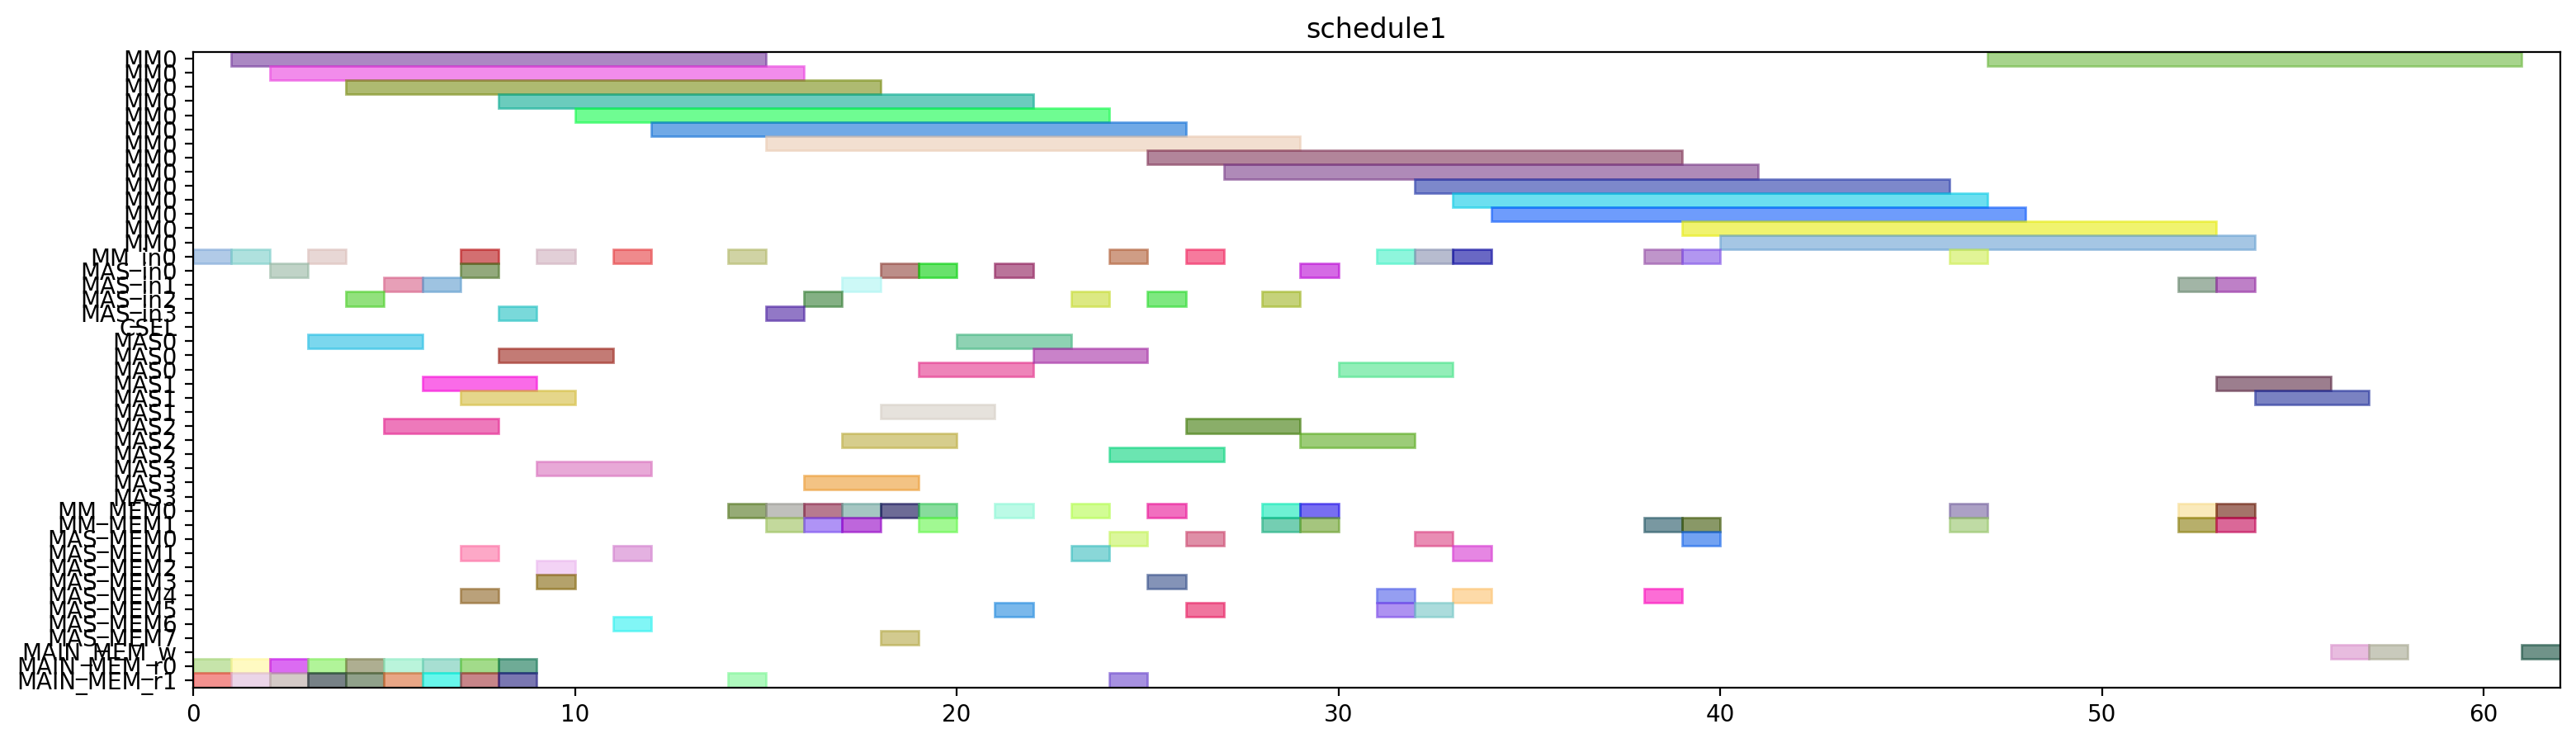

This figure's Python source:
from pyschedule import Scenario, solvers, plotters, alt


def solve():
	horizon = 168
	S = Scenario("schedule1", horizon=horizon)

	# resource
	MM = S.Resources('MM', num=1, size=14)
	MM_in = S.Resources('MM_in', num=1)
	MAS_in = S.Resources('MAS_in', num=4)
	CSEL = S.Resource('CSEL')
	MAS = S.Resources('MAS', num=4, size=3, periods=range(1, horizon))
	MM_MEM = S.Resources('MM_MEM', num=2)
	MAS_MEM = S.Resources('MAS_MEM', num=8)
	MAIN_MEM_w = S.Resource('MAIN_MEM_w', size=1)
	MAIN_MEM_r = S.Resources('MAIN_MEM_r', num=2)

	# result of previous scheduling
	t2_in = S.Task('t2_in', length=1, delay_cost=1)
	S += t2_in >= 0
	t2_in += MM_in[0]

	t2_mem0 = S.Task('t2_mem0', length=1, delay_cost=1)
	S += t2_mem0 >= 0
	t2_mem0 += MAIN_MEM_r[0]

	t2_mem1 = S.Task('t2_mem1', length=1, delay_cost=1)
	S += t2_mem1 >= 0
	t2_mem1 += MAIN_MEM_r[1]

	t0_in = S.Task('t0_in', length=1, delay_cost=1)
	S += t0_in >= 1
	t0_in += MM_in[0]

	t0_mem0 = S.Task('t0_mem0', length=1, delay_cost=1)
	S += t0_mem0 >= 1
	t0_mem0 += MAIN_MEM_r[0]

	t0_mem1 = S.Task('t0_mem1', length=1, delay_cost=1)
	S += t0_mem1 >= 1
	t0_mem1 += MAIN_MEM_r[1]

	t2 = S.Task('t2', length=14, delay_cost=1)
	S += t2 >= 1
	t2 += MM[0]

	t0 = S.Task('t0', length=14, delay_cost=1)
	S += t0 >= 2
	t0 += MM[0]

	t14_in = S.Task('t14_in', length=1, delay_cost=1)
	S += t14_in >= 2
	t14_in += MAS_in[0]

	t14_mem0 = S.Task('t14_mem0', length=1, delay_cost=1)
	S += t14_mem0 >= 2
	t14_mem0 += MAIN_MEM_r[0]

	t14_mem1 = S.Task('t14_mem1', length=1, delay_cost=1)
	S += t14_mem1 >= 2
	t14_mem1 += MAIN_MEM_r[1]

	t14 = S.Task('t14', length=3, delay_cost=1)
	S += t14 >= 3
	t14 += MAS[0]

	t1_in = S.Task('t1_in', length=1, delay_cost=1)
	S += t1_in >= 3
	t1_in += MM_in[0]

	t1_mem0 = S.Task('t1_mem0', length=1, delay_cost=1)
	S += t1_mem0 >= 3
	t1_mem0 += MAIN_MEM_r[0]

	t1_mem1 = S.Task('t1_mem1', length=1, delay_cost=1)
	S += t1_mem1 >= 3
	t1_mem1 += MAIN_MEM_r[1]

	t1 = S.Task('t1', length=14, delay_cost=1)
	S += t1 >= 4
	t1 += MM[0]

	t13_in = S.Task('t13_in', length=1, delay_cost=1)
	S += t13_in >= 4
	t13_in += MAS_in[2]

	t13_mem0 = S.Task('t13_mem0', length=1, delay_cost=1)
	S += t13_mem0 >= 4
	t13_mem0 += MAIN_MEM_r[0]

	t13_mem1 = S.Task('t13_mem1', length=1, delay_cost=1)
	S += t13_mem1 >= 4
	t13_mem1 += MAIN_MEM_r[1]

	t13 = S.Task('t13', length=3, delay_cost=1)
	S += t13 >= 5
	t13 += MAS[2]

	t4_in = S.Task('t4_in', length=1, delay_cost=1)
	S += t4_in >= 5
	t4_in += MAS_in[1]

	t4_mem0 = S.Task('t4_mem0', length=1, delay_cost=1)
	S += t4_mem0 >= 5
	t4_mem0 += MAIN_MEM_r[0]

	t4_mem1 = S.Task('t4_mem1', length=1, delay_cost=1)
	S += t4_mem1 >= 5
	t4_mem1 += MAIN_MEM_r[1]

	t3_in = S.Task('t3_in', length=1, delay_cost=1)
	S += t3_in >= 6
	t3_in += MAS_in[1]

	t3_mem0 = S.Task('t3_mem0', length=1, delay_cost=1)
	S += t3_mem0 >= 6
	t3_mem0 += MAIN_MEM_r[0]

	t3_mem1 = S.Task('t3_mem1', length=1, delay_cost=1)
	S += t3_mem1 >= 6
	t3_mem1 += MAIN_MEM_r[1]

	t4 = S.Task('t4', length=3, delay_cost=1)
	S += t4 >= 6
	t4 += MAS[1]

	t15_in = S.Task('t15_in', length=1, delay_cost=1)
	S += t15_in >= 7
	t15_in += MM_in[0]

	t15_mem0 = S.Task('t15_mem0', length=1, delay_cost=1)
	S += t15_mem0 >= 7
	t15_mem0 += MAS_MEM[4]

	t15_mem1 = S.Task('t15_mem1', length=1, delay_cost=1)
	S += t15_mem1 >= 7
	t15_mem1 += MAS_MEM[1]

	t3 = S.Task('t3', length=3, delay_cost=1)
	S += t3 >= 7
	t3 += MAS[1]

	t9_in = S.Task('t9_in', length=1, delay_cost=1)
	S += t9_in >= 7
	t9_in += MAS_in[0]

	t9_mem0 = S.Task('t9_mem0', length=1, delay_cost=1)
	S += t9_mem0 >= 7
	t9_mem0 += MAIN_MEM_r[0]

	t9_mem1 = S.Task('t9_mem1', length=1, delay_cost=1)
	S += t9_mem1 >= 7
	t9_mem1 += MAIN_MEM_r[1]

	t15 = S.Task('t15', length=14, delay_cost=1)
	S += t15 >= 8
	t15 += MM[0]

	t8_in = S.Task('t8_in', length=1, delay_cost=1)
	S += t8_in >= 8
	t8_in += MAS_in[3]

	t8_mem0 = S.Task('t8_mem0', length=1, delay_cost=1)
	S += t8_mem0 >= 8
	t8_mem0 += MAIN_MEM_r[0]

	t8_mem1 = S.Task('t8_mem1', length=1, delay_cost=1)
	S += t8_mem1 >= 8
	t8_mem1 += MAIN_MEM_r[1]

	t9 = S.Task('t9', length=3, delay_cost=1)
	S += t9 >= 8
	t9 += MAS[0]

	t5_in = S.Task('t5_in', length=1, delay_cost=1)
	S += t5_in >= 9
	t5_in += MM_in[0]

	t5_mem0 = S.Task('t5_mem0', length=1, delay_cost=1)
	S += t5_mem0 >= 9
	t5_mem0 += MAS_MEM[2]

	t5_mem1 = S.Task('t5_mem1', length=1, delay_cost=1)
	S += t5_mem1 >= 9
	t5_mem1 += MAS_MEM[3]

	t8 = S.Task('t8', length=3, delay_cost=1)
	S += t8 >= 9
	t8 += MAS[3]

	t5 = S.Task('t5', length=14, delay_cost=1)
	S += t5 >= 10
	t5 += MM[0]

	t10_in = S.Task('t10_in', length=1, delay_cost=1)
	S += t10_in >= 11
	t10_in += MM_in[0]

	t10_mem0 = S.Task('t10_mem0', length=1, delay_cost=1)
	S += t10_mem0 >= 11
	t10_mem0 += MAS_MEM[6]

	t10_mem1 = S.Task('t10_mem1', length=1, delay_cost=1)
	S += t10_mem1 >= 11
	t10_mem1 += MAS_MEM[1]

	t10 = S.Task('t10', length=14, delay_cost=1)
	S += t10 >= 12
	t10 += MM[0]

	t20_in = S.Task('t20_in', length=1, delay_cost=1)
	S += t20_in >= 14
	t20_in += MM_in[0]

	t20_mem0 = S.Task('t20_mem0', length=1, delay_cost=1)
	S += t20_mem0 >= 14
	t20_mem0 += MM_MEM[0]

	t20_mem1 = S.Task('t20_mem1', length=1, delay_cost=1)
	S += t20_mem1 >= 14
	t20_mem1 += MAIN_MEM_r[1]

	t18_in = S.Task('t18_in', length=1, delay_cost=1)
	S += t18_in >= 15
	t18_in += MAS_in[3]

	t18_mem0 = S.Task('t18_mem0', length=1, delay_cost=1)
	S += t18_mem0 >= 15
	t18_mem0 += MM_MEM[0]

	t18_mem1 = S.Task('t18_mem1', length=1, delay_cost=1)
	S += t18_mem1 >= 15
	t18_mem1 += MM_MEM[1]

	t20 = S.Task('t20', length=14, delay_cost=1)
	S += t20 >= 15
	t20 += MM[0]

	t16_in = S.Task('t16_in', length=1, delay_cost=1)
	S += t16_in >= 16
	t16_in += MAS_in[2]

	t16_mem0 = S.Task('t16_mem0', length=1, delay_cost=1)
	S += t16_mem0 >= 16
	t16_mem0 += MM_MEM[0]

	t16_mem1 = S.Task('t16_mem1', length=1, delay_cost=1)
	S += t16_mem1 >= 16
	t16_mem1 += MM_MEM[1]

	t18 = S.Task('t18', length=3, delay_cost=1)
	S += t18 >= 16
	t18 += MAS[3]

	t11_in = S.Task('t11_in', length=1, delay_cost=1)
	S += t11_in >= 17
	t11_in += MAS_in[1]

	t11_mem0 = S.Task('t11_mem0', length=1, delay_cost=1)
	S += t11_mem0 >= 17
	t11_mem0 += MM_MEM[0]

	t11_mem1 = S.Task('t11_mem1', length=1, delay_cost=1)
	S += t11_mem1 >= 17
	t11_mem1 += MM_MEM[1]

	t16 = S.Task('t16', length=3, delay_cost=1)
	S += t16 >= 17
	t16 += MAS[2]

	t11 = S.Task('t11', length=3, delay_cost=1)
	S += t11 >= 18
	t11 += MAS[1]

	t19_in = S.Task('t19_in', length=1, delay_cost=1)
	S += t19_in >= 18
	t19_in += MAS_in[0]

	t19_mem0 = S.Task('t19_mem0', length=1, delay_cost=1)
	S += t19_mem0 >= 18
	t19_mem0 += MM_MEM[0]

	t19_mem1 = S.Task('t19_mem1', length=1, delay_cost=1)
	S += t19_mem1 >= 18
	t19_mem1 += MAS_MEM[7]

	t19 = S.Task('t19', length=3, delay_cost=1)
	S += t19 >= 19
	t19 += MAS[0]

	t6_in = S.Task('t6_in', length=1, delay_cost=1)
	S += t6_in >= 19
	t6_in += MAS_in[0]

	t6_mem0 = S.Task('t6_mem0', length=1, delay_cost=1)
	S += t6_mem0 >= 19
	t6_mem0 += MM_MEM[0]

	t6_mem1 = S.Task('t6_mem1', length=1, delay_cost=1)
	S += t6_mem1 >= 19
	t6_mem1 += MM_MEM[1]

	t6 = S.Task('t6', length=3, delay_cost=1)
	S += t6 >= 20
	t6 += MAS[0]

	t17_in = S.Task('t17_in', length=1, delay_cost=1)
	S += t17_in >= 21
	t17_in += MAS_in[0]

	t17_mem0 = S.Task('t17_mem0', length=1, delay_cost=1)
	S += t17_mem0 >= 21
	t17_mem0 += MM_MEM[0]

	t17_mem1 = S.Task('t17_mem1', length=1, delay_cost=1)
	S += t17_mem1 >= 21
	t17_mem1 += MAS_MEM[5]

	t17 = S.Task('t17', length=3, delay_cost=1)
	S += t17 >= 22
	t17 += MAS[0]

	t7_in = S.Task('t7_in', length=1, delay_cost=1)
	S += t7_in >= 23
	t7_in += MAS_in[2]

	t7_mem0 = S.Task('t7_mem0', length=1, delay_cost=1)
	S += t7_mem0 >= 23
	t7_mem0 += MM_MEM[0]

	t7_mem1 = S.Task('t7_mem1', length=1, delay_cost=1)
	S += t7_mem1 >= 23
	t7_mem1 += MAS_MEM[1]

	t23_in = S.Task('t23_in', length=1, delay_cost=1)
	S += t23_in >= 24
	t23_in += MM_in[0]

	t23_mem0 = S.Task('t23_mem0', length=1, delay_cost=1)
	S += t23_mem0 >= 24
	t23_mem0 += MAS_MEM[0]

	t23_mem1 = S.Task('t23_mem1', length=1, delay_cost=1)
	S += t23_mem1 >= 24
	t23_mem1 += MAIN_MEM_r[1]

	t7 = S.Task('t7', length=3, delay_cost=1)
	S += t7 >= 24
	t7 += MAS[2]

	t12_in = S.Task('t12_in', length=1, delay_cost=1)
	S += t12_in >= 25
	t12_in += MAS_in[2]

	t12_mem0 = S.Task('t12_mem0', length=1, delay_cost=1)
	S += t12_mem0 >= 25
	t12_mem0 += MM_MEM[0]

	t12_mem1 = S.Task('t12_mem1', length=1, delay_cost=1)
	S += t12_mem1 >= 25
	t12_mem1 += MAS_MEM[3]

	t23 = S.Task('t23', length=14, delay_cost=1)
	S += t23 >= 25
	t23 += MM[0]

	t12 = S.Task('t12', length=3, delay_cost=1)
	S += t12 >= 26
	t12 += MAS[2]

	t28_in = S.Task('t28_in', length=1, delay_cost=1)
	S += t28_in >= 26
	t28_in += MM_in[0]

	t28_mem0 = S.Task('t28_mem0', length=1, delay_cost=1)
	S += t28_mem0 >= 26
	t28_mem0 += MAS_MEM[0]

	t28_mem1 = S.Task('t28_mem1', length=1, delay_cost=1)
	S += t28_mem1 >= 26
	t28_mem1 += MAS_MEM[5]

	t28 = S.Task('t28', length=14, delay_cost=1)
	S += t28 >= 27
	t28 += MM[0]

	t22_in = S.Task('t22_in', length=1, delay_cost=1)
	S += t22_in >= 28
	t22_in += MAS_in[2]

	t22_mem0 = S.Task('t22_mem0', length=1, delay_cost=1)
	S += t22_mem0 >= 28
	t22_mem0 += MM_MEM[0]

	t22_mem1 = S.Task('t22_mem1', length=1, delay_cost=1)
	S += t22_mem1 >= 28
	t22_mem1 += MM_MEM[1]

	t21_in = S.Task('t21_in', length=1, delay_cost=1)
	S += t21_in >= 29
	t21_in += MAS_in[0]

	t21_mem0 = S.Task('t21_mem0', length=1, delay_cost=1)
	S += t21_mem0 >= 29
	t21_mem0 += MM_MEM[0]

	t21_mem1 = S.Task('t21_mem1', length=1, delay_cost=1)
	S += t21_mem1 >= 29
	t21_mem1 += MM_MEM[1]

	t22 = S.Task('t22', length=3, delay_cost=1)
	S += t22 >= 29
	t22 += MAS[2]

	t21 = S.Task('t21', length=3, delay_cost=1)
	S += t21 >= 30
	t21 += MAS[0]

	t25_in = S.Task('t25_in', length=1, delay_cost=1)
	S += t25_in >= 31
	t25_in += MM_in[0]

	t25_mem0 = S.Task('t25_mem0', length=1, delay_cost=1)
	S += t25_mem0 >= 31
	t25_mem0 += MAS_MEM[4]

	t25_mem1 = S.Task('t25_mem1', length=1, delay_cost=1)
	S += t25_mem1 >= 31
	t25_mem1 += MAS_MEM[5]

	t25 = S.Task('t25', length=14, delay_cost=1)
	S += t25 >= 32
	t25 += MM[0]

	t29_in = S.Task('t29_in', length=1, delay_cost=1)
	S += t29_in >= 32
	t29_in += MM_in[0]

	t29_mem0 = S.Task('t29_mem0', length=1, delay_cost=1)
	S += t29_mem0 >= 32
	t29_mem0 += MAS_MEM[0]

	t29_mem1 = S.Task('t29_mem1', length=1, delay_cost=1)
	S += t29_mem1 >= 32
	t29_mem1 += MAS_MEM[5]

	t27_in = S.Task('t27_in', length=1, delay_cost=1)
	S += t27_in >= 33
	t27_in += MM_in[0]

	t27_mem0 = S.Task('t27_mem0', length=1, delay_cost=1)
	S += t27_mem0 >= 33
	t27_mem0 += MAS_MEM[4]

	t27_mem1 = S.Task('t27_mem1', length=1, delay_cost=1)
	S += t27_mem1 >= 33
	t27_mem1 += MAS_MEM[1]

	t29 = S.Task('t29', length=14, delay_cost=1)
	S += t29 >= 33
	t29 += MM[0]

	t27 = S.Task('t27', length=14, delay_cost=1)
	S += t27 >= 34
	t27 += MM[0]


	# new tasks
	t24 = S.Task('t24', length=14, delay_cost=1)
	t24 += alt(MM)
	t24_in = S.Task('t24_in', length=1, delay_cost=1)
	t24_in += alt(MM_in)
	S += t24_in*MM_in[0]<=t24*MM[0]
	t24_mem0 = S.Task('t24_mem0', length=1, delay_cost=1)
	t24_mem0 += MAS_MEM[4]
	S += 28 < t24_mem0
	S += t24_mem0 <= t24

	t24_mem1 = S.Task('t24_mem1', length=1, delay_cost=1)
	t24_mem1 += MM_MEM[1]
	S += 38 < t24_mem1
	S += t24_mem1 <= t24

	t26 = S.Task('t26', length=14, delay_cost=1)
	t26 += alt(MM)
	t26_in = S.Task('t26_in', length=1, delay_cost=1)
	t26_in += alt(MM_in)
	S += t26_in*MM_in[0]<=t26*MM[0]
	t26_mem0 = S.Task('t26_mem0', length=1, delay_cost=1)
	t26_mem0 += MAS_MEM[0]
	S += 21 < t26_mem0
	S += t26_mem0 <= t26

	t26_mem1 = S.Task('t26_mem1', length=1, delay_cost=1)
	t26_mem1 += MM_MEM[1]
	S += 38 < t26_mem1
	S += t26_mem1 <= t26

	PZ_new = S.Task('PZ_new', length=14, delay_cost=1)
	PZ_new += alt(MM)
	PZ_new_in = S.Task('PZ_new_in', length=1, delay_cost=1)
	PZ_new_in += alt(MM_in)
	S += PZ_new_in*MM_in[0]<=PZ_new*MM[0]
	S += 0<PZ_new

	PZ_new_w = S.Task('PZ_new_w', length=1, delay_cost=1)
	PZ_new_w += alt(MAIN_MEM_w)
	S += PZ_new <= PZ_new_w

	PZ_new_mem0 = S.Task('PZ_new_mem0', length=1, delay_cost=1)
	PZ_new_mem0 += MM_MEM[0]
	S += 46 < PZ_new_mem0
	S += PZ_new_mem0 <= PZ_new

	PZ_new_mem1 = S.Task('PZ_new_mem1', length=1, delay_cost=1)
	PZ_new_mem1 += MM_MEM[1]
	S += 40 < PZ_new_mem1
	S += PZ_new_mem1 <= PZ_new

	PX_new = S.Task('PX_new', length=3, delay_cost=1)
	PX_new += alt(MAS)
	PX_new_in = S.Task('PX_new_in', length=1, delay_cost=1)
	PX_new_in += alt(MAS_in)
	S += PX_new_in*MAS_in[0]<=PX_new*MAS[0]

	S += PX_new_in*MAS_in[1]<=PX_new*MAS[1]

	S += PX_new_in*MAS_in[2]<=PX_new*MAS[2]

	S += PX_new_in*MAS_in[3]<=PX_new*MAS[3]

	S += 0<PX_new

	PX_new_w = S.Task('PX_new_w', length=1, delay_cost=1)
	PX_new_w += alt(MAIN_MEM_w)
	S += PX_new <= PX_new_w

	PX_new_mem0 = S.Task('PX_new_mem0', length=1, delay_cost=1)
	PX_new_mem0 += MM_MEM[0]
	S += 45 < PX_new_mem0
	S += PX_new_mem0 <= PX_new

	PX_new_mem1 = S.Task('PX_new_mem1', length=1, delay_cost=1)
	PX_new_mem1 += alt(MM_MEM)
	S += (t24*MM[0])-1 < PX_new_mem1*MM_MEM[1]
	S += PX_new_mem1 <= PX_new

	PY_new = S.Task('PY_new', length=3, delay_cost=1)
	PY_new += alt(MAS)
	PY_new_in = S.Task('PY_new_in', length=1, delay_cost=1)
	PY_new_in += alt(MAS_in)
	S += PY_new_in*MAS_in[0]<=PY_new*MAS[0]

	S += PY_new_in*MAS_in[1]<=PY_new*MAS[1]

	S += PY_new_in*MAS_in[2]<=PY_new*MAS[2]

	S += PY_new_in*MAS_in[3]<=PY_new*MAS[3]

	S += 0<PY_new

	PY_new_w = S.Task('PY_new_w', length=1, delay_cost=1)
	PY_new_w += alt(MAIN_MEM_w)
	S += PY_new <= PY_new_w

	PY_new_mem0 = S.Task('PY_new_mem0', length=1, delay_cost=1)
	PY_new_mem0 += MM_MEM[0]
	S += 47 < PY_new_mem0
	S += PY_new_mem0 <= PY_new

	PY_new_mem1 = S.Task('PY_new_mem1', length=1, delay_cost=1)
	PY_new_mem1 += alt(MM_MEM)
	S += (t26*MM[0])-1 < PY_new_mem1*MM_MEM[1]
	S += PY_new_mem1 <= PY_new

	solvers.mip.solve(S,msg=1,kind='CPLEX',ratio_gap=1.01)

	solution = [['hoge']*len(S.solution()[1]) for i in range(len(S.solution()))]
	for i in range(len(S.solution())):
		for j in range(len(S.solution()[i])):
			solution[i][j]=str(S.solution()[i][j])
	print(solution)

	cycles = int(solution[-1][3])

	pic_file_name = "/home/mfukuda/ABE/multiRAM_multiMAS_16mux/scheduling_result/stage14MM1_stage3MAS4/EP_ADD_A_0/schedule1.png"
	if(S.solution() != []):
		plotters.matplotlib.plot(S,img_filename=pic_file_name, show_task_labels=False, fig_size=(cycles*0.25+3, 5))

	return solution
